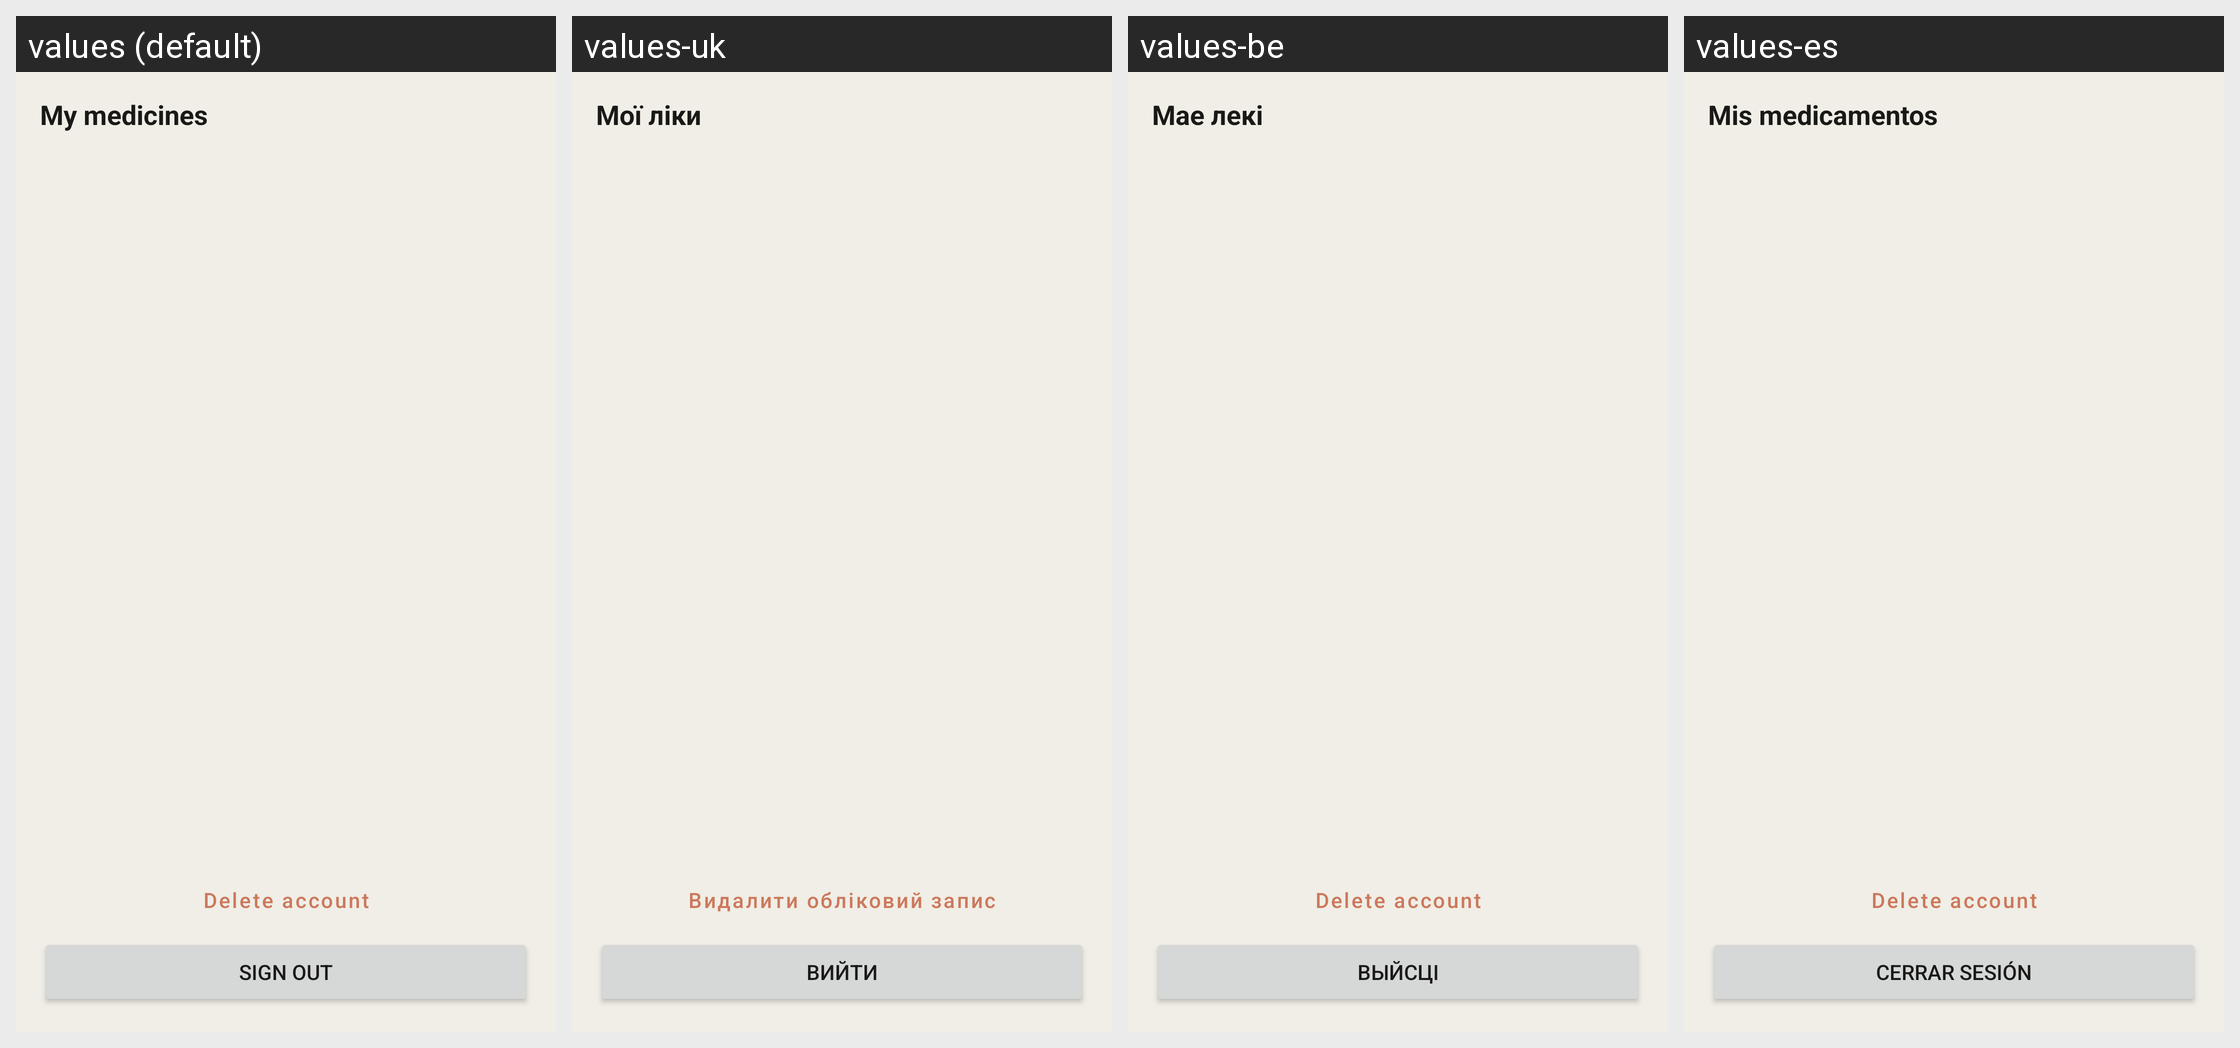

For this localized Android screen grid, give each drawn string resource with its value in every locale shown.
Android screen res/layout/activity_profile.xml rendered under 4 locales, left to right: values (default), values-uk, values-be, values-es. Device: Nexus 5 (rendered at 1080×1920; each locale shown at half size, 540×960, under a caption strip naming it); theme Theme.MedTraveler.
Other locales in the repository, not shown: values-en, values-zh.
Strings drawn on this screen, with the default value and each locale's value (text and hints the layout hard-codes, and strings that could not be matched under every locale, appear in the picture but are not listed):

my_meds_title
  values: My medicines
  values-uk: Мої ліки
  values-be: Мае лекі
  values-es: Mis medicamentos

account_delete
  values: Delete account
  values-uk: Видалити обліковий запис
  values-be: Delete account  [not translated; the default value is used]
  values-es: Delete account  [not translated; the default value is used]

auth_logout
  values: Sign out
  values-uk: Вийти
  values-be: Выйсці
  values-es: Cerrar sesión
